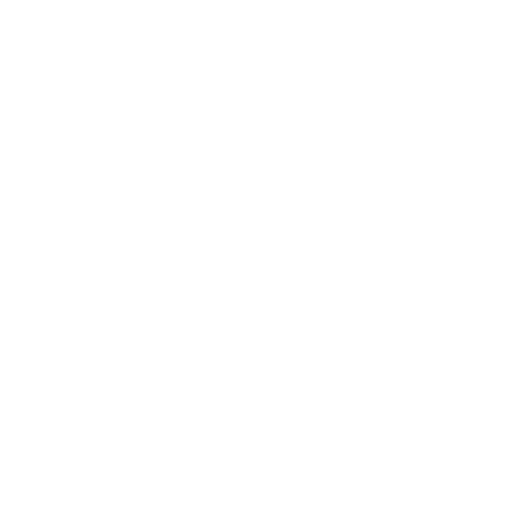
t = 0.00 s
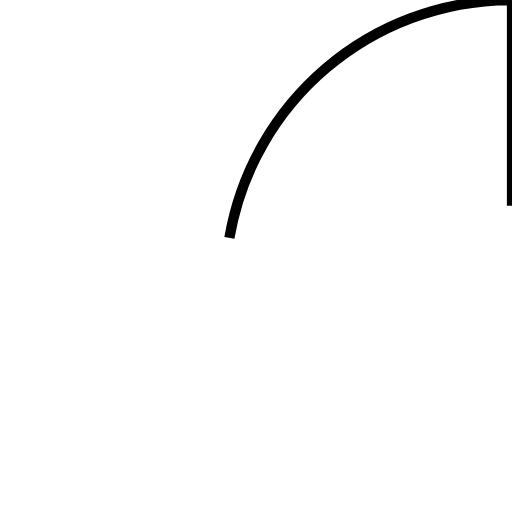
t = 1.78 s
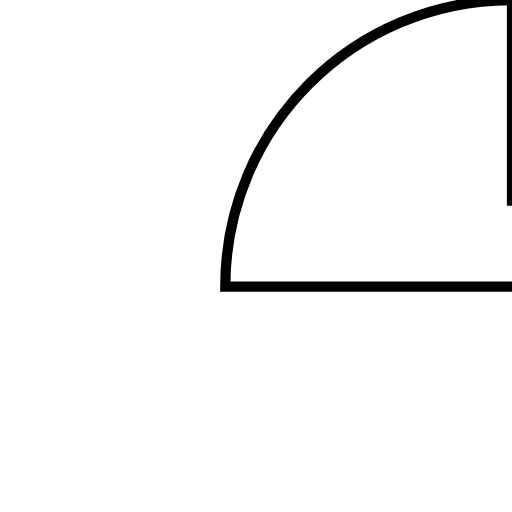
t = 3.56 s
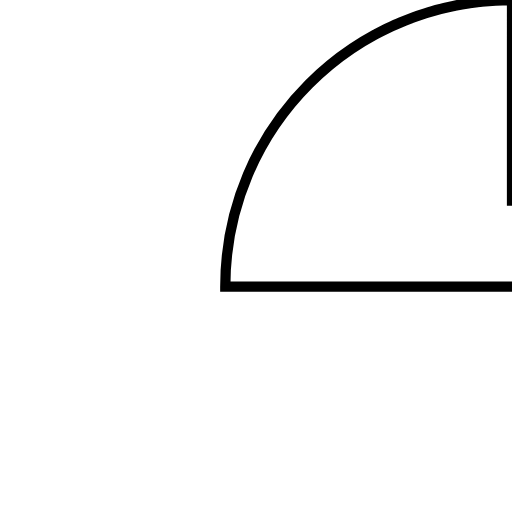
t = 5.34 s
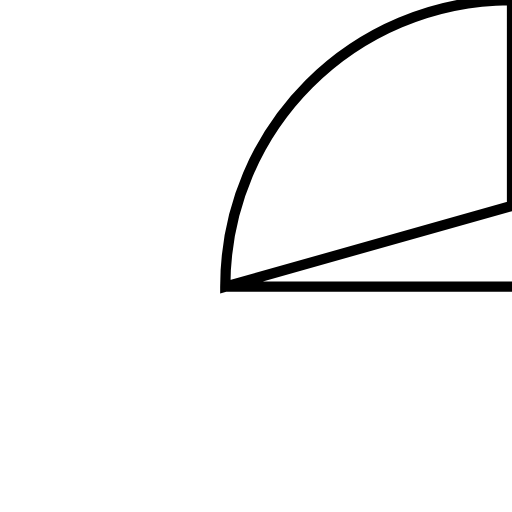
t = 7.12 s

The animated SVG that drew these frames (rendered in a browser with its animation timeline set to each time). Animation: 1 SMIL element (animate=1); one cycle of 7.12 s.

<?xml version='1.0' encoding='utf-8'?>
<svg viewBox="0.0 -6.0 50.0 50.0" version="1.1" xmlns="http://www.w3.org/2000/svg"><rect x="-1000" y="-1000" width="2000" height="2000" stroke="white" fill="white" /><g style="fill:none;stroke:#000000;stroke-width:1"><path d="M 50.0 -23.9 L 50.0 -44.0 C 34.5 -44.0 22.0 -31.5 22.0 -16.0 L 50.0 -16.0 C 65.5 -16.0 78.0 -28.5 78.0 -44.0 L 50.0 -44.0 C 34.5 -44.0 22.0 -31.5 22.0 -16.0 Z" transform="translate(0.0 38.0)" stroke-dasharray="237.2054886840379" stroke-dashoffset="237.2054886840379"><animate attributeName="stroke-dashoffset" from="237.2054886840379" to="0" dur="7.116164660521137s" begin="0s" fill="freeze" /></path></g></svg>
